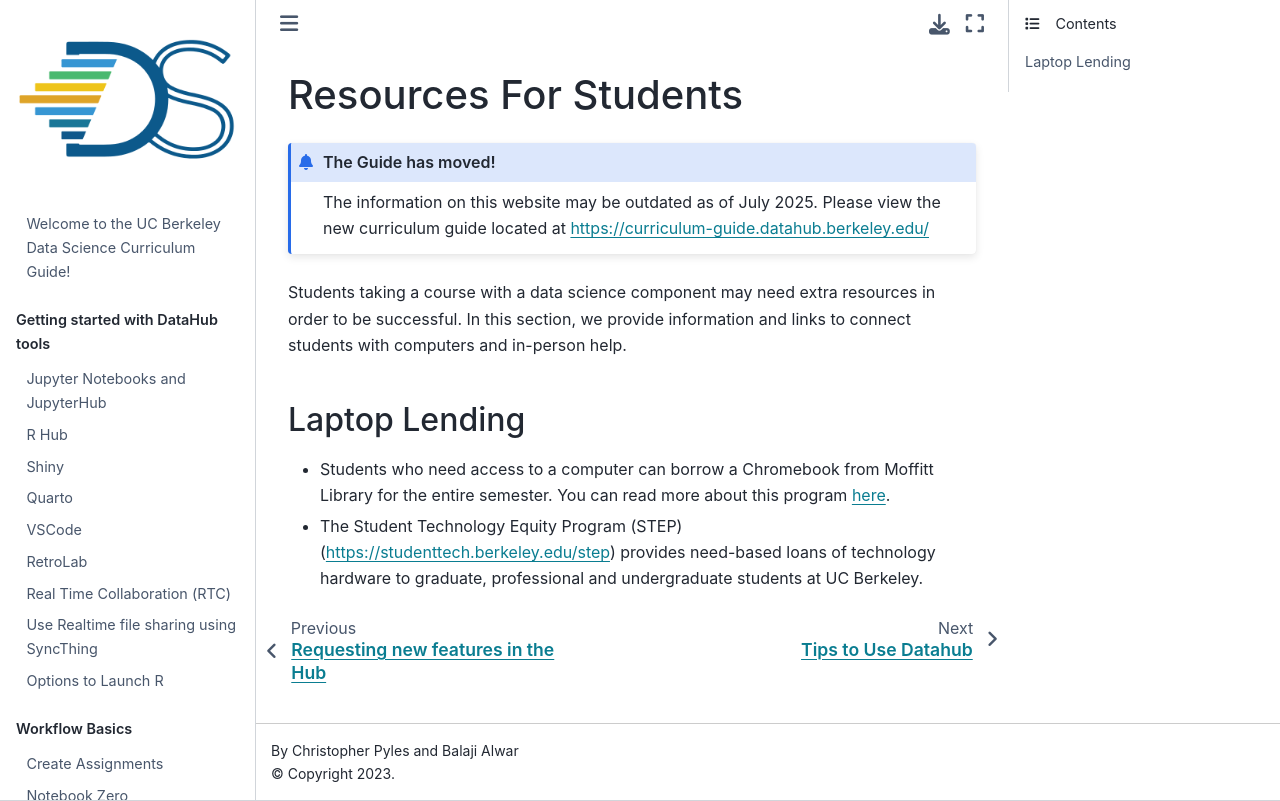

repository: ds-modules/curriculum-guide · page: technology/resources.html · generator: jekyll

# Resources For Students

:::{admonition} The Guide has moved!
The information on this website may be outdated as of July 2025. Please view the new curriculum guide located at [https://curriculum-guide.datahub.berkeley.edu/](https://curriculum-guide.datahub.berkeley.edu/)
:::

Students taking a course with a data science component may need extra resources in order to be successful. In this section, we provide information and links to connect students with computers and in-person help.

### Laptop Lending

- Students who need access to a computer can borrow a Chromebook from Moffitt Library for the entire semester. You can read more about this program [here](https://cdss.berkeley.edu/academics/undergraduate-programs/data-science-chromebooks-program).
- The Student Technology Equity Program (STEP)(https://studenttech.berkeley.edu/step) provides need-based loans of technology hardware to graduate, professional and undergraduate students at UC Berkeley.
